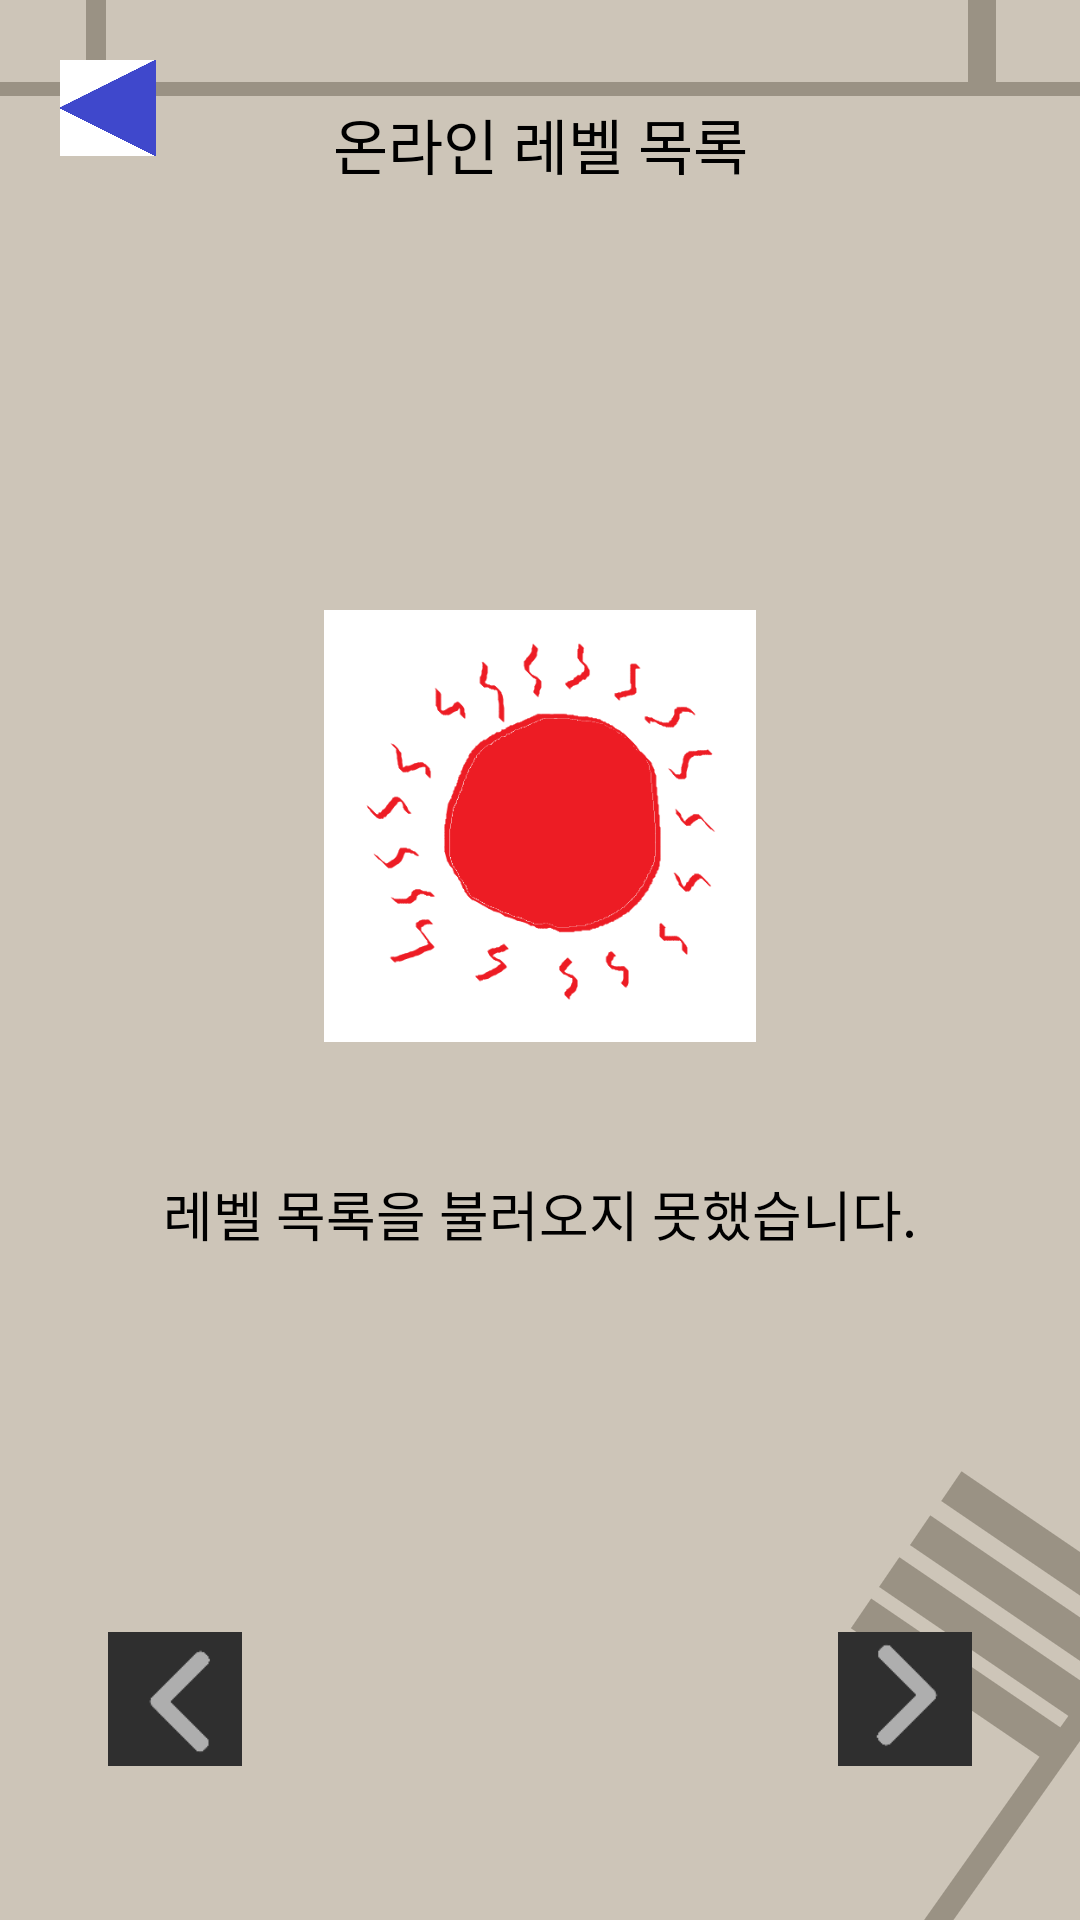

This screen was rendered from an Android layout file. Write that file and the resources it references.
<!-- AndroidManifest.xml: application theme Theme.Second_App -->
<!-- res/layout/activity_online_levels.xml -->
<?xml version="1.0" encoding="utf-8"?>
<androidx.constraintlayout.widget.ConstraintLayout xmlns:android="http://schemas.android.com/apk/res/android"
    android:layout_width="match_parent"
    android:layout_height="match_parent"
    xmlns:app="http://schemas.android.com/apk/res-auto"
    android:background="@drawable/play_background">
    <ImageButton
        android:id="@+id/imgbtn_online_levels_back"
        android:layout_height="0dp"
        android:layout_width="0dp"
        app:layout_constraintStart_toStartOf="parent"
        app:layout_constraintTop_toTopOf="parent"
        app:layout_constraintHeight_percent="0.05"
        app:layout_constraintDimensionRatio="1:1"
        android:scaleType="centerCrop"
        android:src="@drawable/general_back_arrow"
        android:background="@color/transparent"
        android:layout_marginStart="20dp"
        android:layout_marginTop="20dp"
        />
    <TextView
        android:id="@+id/text_online_levels_title"
        android:layout_width="wrap_content"
        android:layout_height="wrap_content"
        app:layout_constraintTop_toTopOf="parent"
        app:layout_constraintBottom_toTopOf="@id/recycler_view_online_levels"
        app:layout_constraintStart_toStartOf="parent"
        app:layout_constraintEnd_toEndOf="parent"
        android:text="@string/online_levels_title"
        android:textSize="20sp"
        android:textColor="@color/black"
        />

    <androidx.recyclerview.widget.RecyclerView
        android:id="@+id/recycler_view_online_levels"
        android:layout_width="0dp"
        android:layout_height="0dp"
        app:layout_constraintBottom_toBottomOf="parent"
        app:layout_constraintEnd_toEndOf="parent"
        app:layout_constraintTop_toTopOf="parent"
        app:layout_constraintStart_toStartOf="parent"
        app:layout_constraintWidth_percent="0.8"
        app:layout_constraintHeight_percent="0.7"
        >

    </androidx.recyclerview.widget.RecyclerView>

    <ImageButton
        android:id="@+id/imgbtn_online_levels_prev_page"
        android:layout_height="0dp"
        android:layout_width="0dp"
        app:layout_constraintDimensionRatio="1:1"
        app:layout_constraintHeight_percent="0.07"
        app:layout_constraintTop_toBottomOf="@id/recycler_view_online_levels"
        app:layout_constraintStart_toStartOf="@id/recycler_view_online_levels"
        android:src="@drawable/arrowkey_left"
        android:background="@color/transparent"
        android:scaleType="centerCrop"
        />

    <ImageButton
        android:id="@+id/imgbtn_online_levels_next_page"
        android:layout_height="0dp"
        android:layout_width="0dp"
        app:layout_constraintDimensionRatio="1:1"
        app:layout_constraintHeight_percent="0.07"
        app:layout_constraintTop_toBottomOf="@id/recycler_view_online_levels"
        app:layout_constraintEnd_toEndOf="@id/recycler_view_online_levels"
        android:src="@drawable/arrowkey_right"
        android:background="@color/transparent"
        android:scaleType="centerCrop"
        />

    <TextView
        android:id="@+id/text_online_levels_page"
        android:layout_width="wrap_content"
        android:layout_height="wrap_content"
        app:layout_constraintTop_toBottomOf="@id/recycler_view_online_levels"
        app:layout_constraintBottom_toBottomOf="@id/imgbtn_online_levels_next_page"
        app:layout_constraintStart_toStartOf="parent"
        app:layout_constraintEnd_toEndOf="parent"
        android:layout_marginTop="5dp"
        android:textSize="20sp"
        android:textColor="@color/black"
        />

    <ImageView
        android:id="@+id/online_load_failed_image"
        android:layout_width="0dp"
        android:layout_height="0dp"
        app:layout_constraintBottom_toBottomOf="parent"
        app:layout_constraintEnd_toEndOf="parent"
        app:layout_constraintTop_toTopOf="parent"
        app:layout_constraintStart_toStartOf="parent"
        app:layout_constraintWidth_percent="0.4"
        app:layout_constraintHeight_percent="0.3"
        app:layout_constraintVertical_bias="0.4"
        android:src="@drawable/online_load_failed"
        />

    <TextView
        android:id="@+id/online_load_failed_text"
        android:layout_width="wrap_content"
        android:layout_height="wrap_content"
        app:layout_constraintEnd_toEndOf="parent"
        app:layout_constraintTop_toBottomOf="@id/online_load_failed_image"
        app:layout_constraintStart_toStartOf="parent"
        android:layout_marginTop="20dp"
        android:text="@string/online_levels_load_failed"
        android:textSize="18sp"
        android:textColor="@color/black"
        />

</androidx.constraintlayout.widget.ConstraintLayout>
<!-- resources referenced by this layout -->
<resources>
  <color name="black">#FF000000</color>
  <color name="transparent">#00000000</color>
  <!-- drawable arrowkey_left: png bitmap (drawable, 708 bytes) -->
  <!-- drawable arrowkey_right: png bitmap (drawable, 704 bytes) -->
  <!-- drawable general_back_arrow: png bitmap (drawable, 3930 bytes) -->
  <!-- drawable online_load_failed: png bitmap (drawable, 16656 bytes) -->
  <!-- drawable play_background: png bitmap (drawable, 27362 bytes) -->
  <string name="online_levels_load_failed">레벨 목록을 불러오지 못했습니다.</string>
  <string name="online_levels_title">온라인 레벨 목록</string>
  <style name="Theme.Second_App" parent="Theme.MaterialComponents.DayNight.NoActionBar">
          
          <item name="colorPrimary">@color/purple_500</item>
          <item name="colorPrimaryVariant">@color/purple_700</item>
          <item name="colorOnPrimary">@color/white</item>
          
          <item name="colorSecondary">@color/teal_200</item>
          <item name="colorSecondaryVariant">@color/teal_700</item>
          <item name="colorOnSecondary">@color/black</item>
          
          <item name="android:statusBarColor" tools:targetApi="l">?attr/colorPrimaryVariant</item>
          
      </style>
  <color name="purple_500">#FF6200EE</color>
  <color name="purple_700">#FF3700B3</color>
  <color name="white">#FFFFFFFF</color>
  <color name="teal_200">#FF03DAC5</color>
  <color name="teal_700">#FF018786</color>
</resources>
